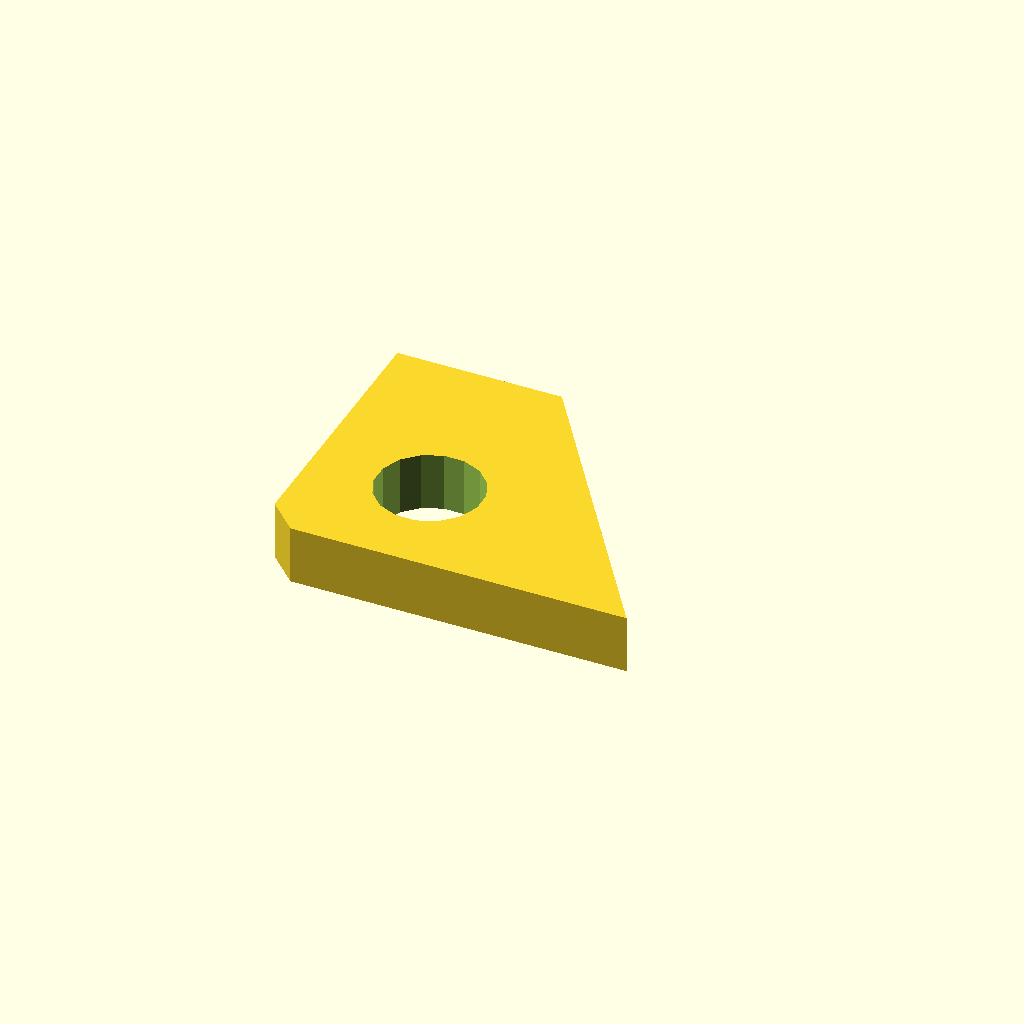
Cell 1 — every parameter at its default value.
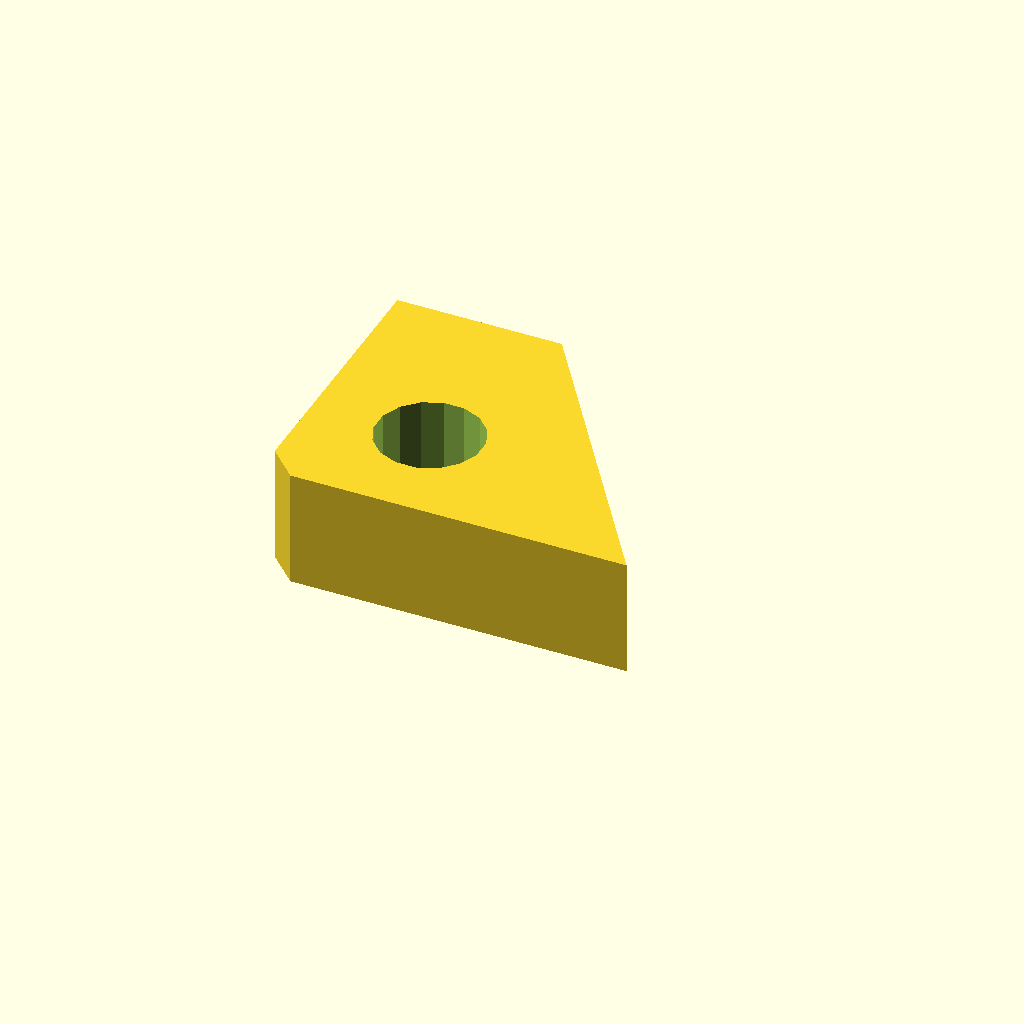
Cell 2 — plate_t set to 16, the other parameters unchanged.
One fixed orthographic camera (rotation 55°, 0°, 25°; colour scheme Cornfield) for every cell.
The OpenSCAD source (optional_data/data/sketch4/bracketplates/part_0185.scad):
$fn = 32;

// ----------------------------------------------------------------------
// Bracket plate: gusset 50 x 40
// ----------------------------------------------------------------------

// --- parameters (mm) ---
hole_r = 4;               // bolt hole radius
plate_t = 8;              // plate thickness, Z (extrusion height)
gus_a = 50;               // base length
gus_b = 40;               // height
top_x = 22.5;             // top edge X of the angled cut
light_r = 7.2;            // lightening hole radius

light_d = 2 * light_r;

profile = [[4, 0], [25, 0], [50, 0], [22.5, 40], [0, 40], [0, 4]];  // primary outline, 6 points, counter clockwise
void_1 = [[23.068, 16.574], [22.004, 19.174], [20.026, 21.169], [17.435, 22.255], [14.626, 22.268], [12.026, 21.204], [10.031, 19.226], [8.945, 16.635], [8.932, 13.826], [9.996, 11.226], [11.974, 9.231], [14.565, 8.145], [17.374, 8.132], [19.974, 9.196], [21.969, 11.174], [23.055, 13.765]];  // lightening hole, 16 points

// --- the one profile operation ---
difference() {
  linear_extrude(height = plate_t) polygon(points = profile);
  translate([0, 0, -1])
    linear_extrude(height = plate_t + 2) polygon(points = void_1);
}
Parameter table extracted from the source (name, type, default, range or options):
hole_r: number, default 4
plate_t: number, default 8
gus_a: number, default 50
gus_b: number, default 40
top_x: number, default 22.5
light_r: number, default 7.2
